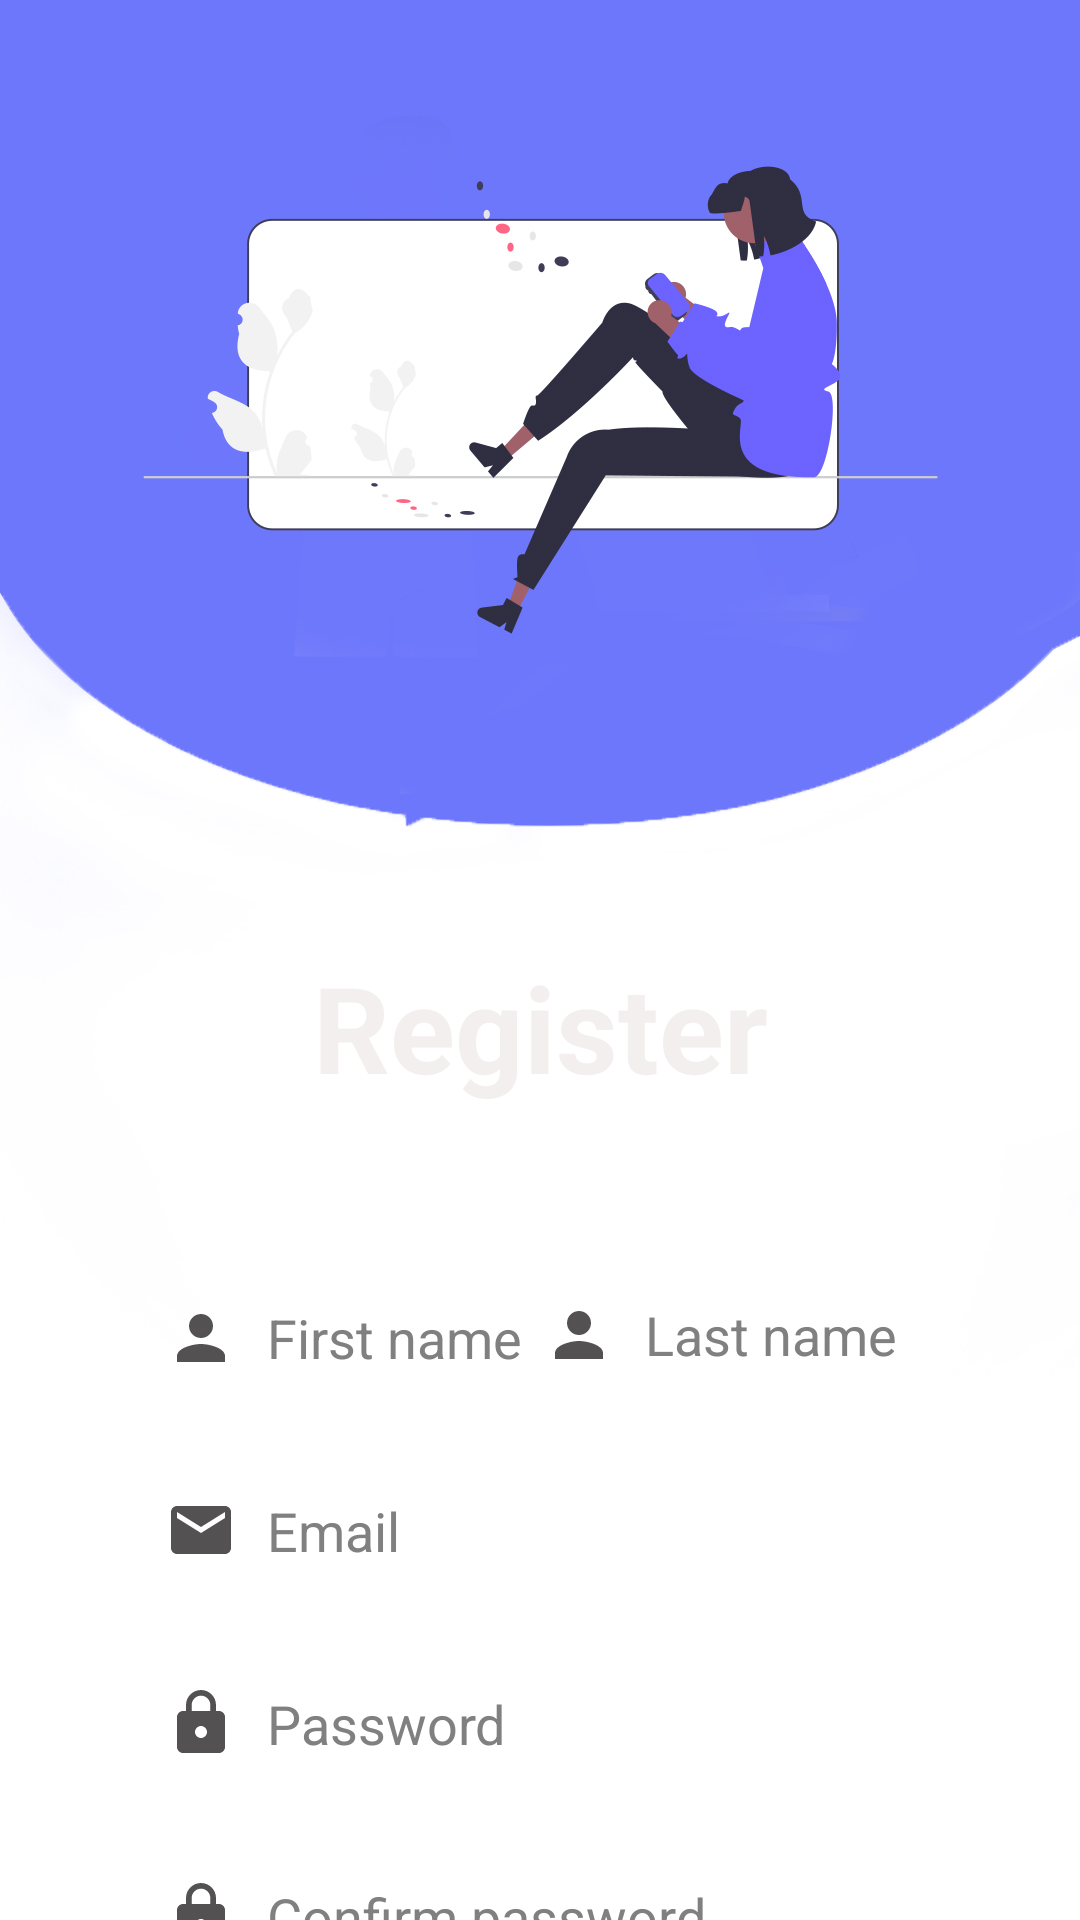

Reconstruct the res/layout file that produces this screen, plus the resources it refers to.
<!-- AndroidManifest.xml: application theme Theme.Babybuy -->
<!-- res/layout/activity_register.xml -->
<?xml version="1.0" encoding="utf-8"?>
<androidx.constraintlayout.widget.ConstraintLayout xmlns:android="http://schemas.android.com/apk/res/android"
    xmlns:app="http://schemas.android.com/apk/res-auto"
    xmlns:tools="http://schemas.android.com/tools"
    android:layout_width="match_parent"
    android:layout_height="match_parent"
    android:background="@drawable/registerbg"
    android:foregroundTint="#00504848"
    android:id="@+id/constraintLayout"
    tools:context="com.example.babybuy.Activity.RegisterActivity">


    <TextView
        android:id="@+id/logo"
        android:layout_width="wrap_content"
        android:layout_height="wrap_content"
        android:fontFamily="sans-serif"
        android:text="Register"
        android:textColor="@color/white"
        android:textSize="40sp"
        android:textStyle="bold"

        android:layout_marginTop="275sp"


        app:layout_constraintBottom_toBottomOf="parent"
        app:layout_constraintEnd_toEndOf="parent"
        app:layout_constraintStart_toStartOf="parent"
        app:layout_constraintTop_toTopOf="parent"
        app:layout_constraintVertical_bias="0.13" />


    <EditText
        android:id="@+id/smobile"
        android:layout_width="148dp"
        android:layout_height="44dp"

        android:layout_marginStart="20dp"
        android:layout_marginTop="55dp"
        android:autofillHints=""

        android:background="@drawable/btn_shape"
        android:drawableLeft="@drawable/fullname_vector"
        android:drawablePadding="10dp"
        android:ems="8"

        android:hint="First name"
        android:paddingLeft="10dp"
        android:paddingTop="10dp"
        android:paddingRight="10dp"


        android:paddingBottom="10dp"

        android:textColor="@color/black"
        android:inputType="text"
        android:textColorHint="#808080"
        app:layout_constraintEnd_toEndOf="parent"

        app:layout_constraintHorizontal_bias="0.13"
        app:layout_constraintStart_toStartOf="parent"
        app:layout_constraintTop_toBottomOf="@+id/logo" />


    <EditText
        android:id="@+id/stitle"
        android:layout_width="161dp"
        android:layout_height="44dp"

        android:layout_marginTop="54dp"
        android:background="@drawable/btn_shape"
        android:drawableLeft="@drawable/fullname_vector"

        android:drawablePadding="10dp"
        android:ems="8"
        android:hint="Last name"
        android:paddingLeft="10dp"

        android:paddingTop="10dp"
        android:paddingRight="10dp"

        android:paddingBottom="10dp"
        android:textColor="@color/black"

        android:textColorHint="#808080"
        android:inputType="text"

        app:layout_constraintEnd_toEndOf="parent"
        app:layout_constraintHorizontal_bias="0.818"
        app:layout_constraintStart_toStartOf="@+id/smobile"
        app:layout_constraintTop_toBottomOf="@+id/logo" />


    <EditText
        android:id="@+id/sdescription"
        android:layout_width="0dp"
        android:layout_height="wrap_content"

        android:hint="Email"
        android:textColor="@color/black"
        android:textColorHint="#808080"

        app:layout_constraintStart_toStartOf="@+id/smobile"
        app:layout_constraintEnd_toEndOf="@id/stitle"
        app:layout_constraintTop_toBottomOf="@+id/smobile"

        android:background="@drawable/btn_shape"

        android:drawableLeft="@drawable/remail_vector"
        android:drawablePadding="10dp"

        android:layout_marginTop="20dp"

        android:paddingTop="10dp"
        android:paddingBottom="10dp"
        android:paddingRight="10dp"
        android:paddingLeft="10dp" />


    <EditText
        android:id="@+id/squnatity"
        android:layout_width="0dp"
        android:layout_height="wrap_content"

        android:hint="Password"
        android:textColor="@color/black"
        android:textColorHint="#808080"
        android:inputType="textPassword"

        app:layout_constraintStart_toStartOf="@+id/sdescription"
        app:layout_constraintEnd_toEndOf="@+id/sdescription"
        app:layout_constraintTop_toBottomOf="@+id/sdescription"

        android:background="@drawable/btn_shape"

        android:drawableLeft="@drawable/passwordr_vector"
        android:drawablePadding="10dp"

        android:layout_marginTop="20dp"

        android:paddingTop="10dp"
        android:paddingBottom="10dp"
        android:paddingRight="10dp"
        android:paddingLeft="10dp"
         />


    <EditText
        android:id="@+id/sprice"
        android:layout_width="0dp"
        android:layout_height="wrap_content"

        android:hint="Confirm password"
        android:textColor="@color/black"
        android:textColorHint="#808080"
        android:inputType="textPassword"

        app:layout_constraintStart_toStartOf="@+id/squnatity"
        app:layout_constraintEnd_toEndOf="@+id/squnatity"
        app:layout_constraintTop_toBottomOf="@+id/squnatity"

        android:background="@drawable/btn_shape"
        android:ems="14"

        android:drawableLeft="@drawable/passwordr_vector"
        android:drawablePadding="10dp"

        android:layout_marginTop="20dp"

        android:paddingTop="10dp"
        android:paddingBottom="10dp"
        android:paddingRight="10dp"
        android:paddingLeft="10dp" />


    <CheckBox
        android:id="@+id/Term_Condition_checkbox"
        android:layout_width="300dp"
        android:layout_height="wrap_content"

        android:layout_marginTop="10dp"
        android:layout_marginStart="20sp"
        android:text="Agree Terms and Condition"

        android:textColor="@color/purple"

        app:layout_constraintEnd_toEndOf="parent"
        app:layout_constraintHorizontal_bias="0.405"
        app:layout_constraintStart_toStartOf="parent"
        app:layout_constraintTop_toBottomOf="@+id/sprice" />


    <Button
        android:id="@+id/btnsendsms"
        android:layout_width="0dp"
        android:fontFamily="sans-serif"
        android:layout_height="70sp"
        android:layout_marginTop="30dp"
        android:text="Register"
        app:layout_constraintEnd_toEndOf="parent"
        app:layout_constraintHorizontal_bias="0.0"
        app:layout_constraintStart_toStartOf="parent"
        app:layout_constraintTop_toBottomOf="@+id/Term_Condition_checkbox"

        android:textColor="@color/white"
        android:backgroundTint="@color/purple"
        app:cornerRadius="20sp"

        android:layout_marginStart="150sp"
        android:layout_marginEnd="150sp"/>


    <TextView
        android:id="@+id/ahaa"
        android:layout_width="wrap_content"
        android:layout_height="wrap_content"
        android:layout_marginTop="16dp"
        android:fontFamily="sans-serif"
        android:shadowColor="@color/white"
        android:text="Already a user? "
        android:layout_marginStart="70sp"
        android:textColor="@color/purple"
        app:layout_constraintEnd_toEndOf="parent"
        app:layout_constraintHorizontal_bias="0.3"
        app:layout_constraintStart_toStartOf="parent"
        app:layout_constraintTop_toBottomOf="@+id/btnsendsms" />


    <TextView
        android:id="@+id/rsingup"
        android:layout_width="wrap_content"
        android:layout_height="wrap_content"
        android:fontFamily="sans-serif"
        android:layout_marginStart="8dp"
        android:layout_marginTop="16dp"
        android:backgroundTint="#00FFFFFF"
        android:shadowColor="@color/colorRed"
        android:text="Login Now"
        android:gravity="center"
        android:textColor="@color/purple"
        app:layout_constraintStart_toEndOf="@+id/ahaa"
        app:layout_constraintTop_toBottomOf="@+id/btnsendsms"
        />
</androidx.constraintlayout.widget.ConstraintLayout>
<!-- resources referenced by this layout -->
<resources>
  <color name="black">#0C0C0C</color>
  <color name="colorRed">#C11515</color>
  <color name="purple">#8692f7</color>
  <color name="white">#F4EFEF</color>
  <!-- drawable fullname_vector (drawable) -->
  <vector android:height="24dp" android:tint="#535151"
      android:viewportHeight="24" android:viewportWidth="24"
      android:width="24dp" xmlns:android="http://schemas.android.com/apk/res/android">
      <path android:fillColor="@android:color/white" android:pathData="M12,12c2.21,0 4,-1.79 4,-4s-1.79,-4 -4,-4 -4,1.79 -4,4 1.79,4 4,4zM12,14c-2.67,0 -8,1.34 -8,4v2h16v-2c0,-2.66 -5.33,-4 -8,-4z"/>
  </vector>
  <!-- drawable passwordr_vector (drawable) -->
  <vector android:height="24dp" android:tint="#535151"
      android:viewportHeight="24" android:viewportWidth="24"
      android:width="24dp" xmlns:android="http://schemas.android.com/apk/res/android">
      <path android:fillColor="@android:color/white" android:pathData="M18,8h-1L17,6c0,-2.76 -2.24,-5 -5,-5S7,3.24 7,6v2L6,8c-1.1,0 -2,0.9 -2,2v10c0,1.1 0.9,2 2,2h12c1.1,0 2,-0.9 2,-2L20,10c0,-1.1 -0.9,-2 -2,-2zM12,17c-1.1,0 -2,-0.9 -2,-2s0.9,-2 2,-2 2,0.9 2,2 -0.9,2 -2,2zM15.1,8L8.9,8L8.9,6c0,-1.71 1.39,-3.1 3.1,-3.1 1.71,0 3.1,1.39 3.1,3.1v2z"/>
  </vector>
  <!-- drawable registerbg: jpg bitmap (drawable, 229396 bytes) -->
  <!-- drawable remail_vector (drawable) -->
  <vector android:height="24dp" android:tint="#535151"
      android:viewportHeight="24" android:viewportWidth="24"
      android:width="24dp" xmlns:android="http://schemas.android.com/apk/res/android">
      <path android:fillColor="@android:color/white" android:pathData="M20,4L4,4c-1.1,0 -1.99,0.9 -1.99,2L2,18c0,1.1 0.9,2 2,2h16c1.1,0 2,-0.9 2,-2L22,6c0,-1.1 -0.9,-2 -2,-2zM20,8l-8,5 -8,-5L4,6l8,5 8,-5v2z"/>
  </vector>
  <style name="Theme.Babybuy" parent="Theme.MaterialComponents.DayNight.NoActionBar">
          
          <item name="colorPrimary">@color/purple</item>
          <item name="colorPrimaryVariant">@color/purple</item>
          <item name="colorOnPrimary">@color/white</item>
          
          <item name="colorSecondary">@color/purple</item>
          <item name="colorSecondaryVariant">@color/purple</item>
          <item name="colorOnSecondary">@color/black</item>
          
          <item name="android:statusBarColor">?attr/colorPrimaryVariant</item>
          
          <item name="android:itemBackground">@android:color/white</item>
      </style>
</resources>
